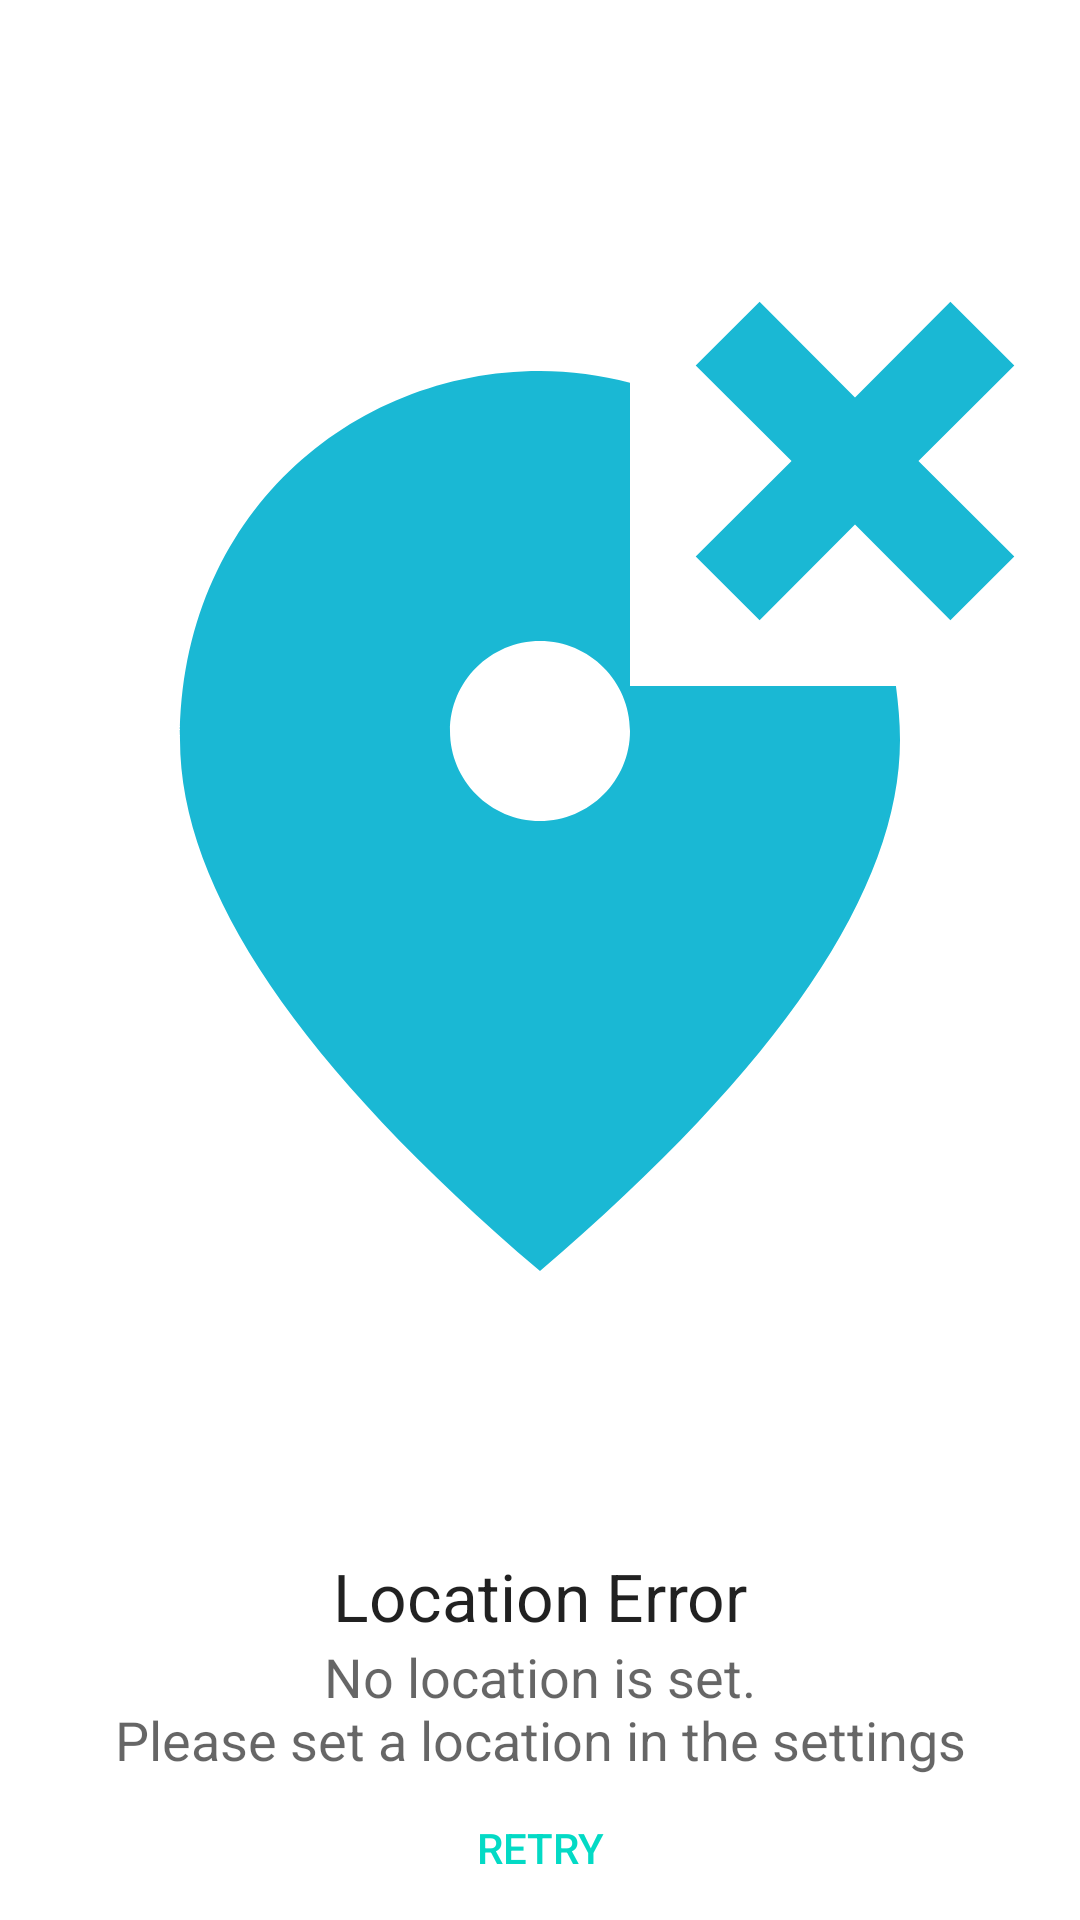

Reconstruct the res/layout file that produces this screen, plus the resources it refers to.
<!-- AndroidManifest.xml: application theme Theme.WhetherZ -->
<!-- res/layout/no_city_selected.xml -->
<?xml version="1.0" encoding="utf-8"?>
<LinearLayout xmlns:android="http://schemas.android.com/apk/res/android"
    xmlns:app="http://schemas.android.com/apk/res-auto"
    android:layout_width="match_parent"
    android:layout_height="wrap_content"
    android:layout_margin="16dp"
    android:orientation="vertical">
    <ImageView
        android:id="@+id/noWifi"
        android:layout_width="match_parent"
        android:layout_height="0dp"
        android:layout_weight="1"
        app:srcCompat="@drawable/no_location" />

    <TextView
        android:id="@+id/no_internet_main_msg"
        android:layout_width="match_parent"
        android:layout_height="wrap_content"
        android:gravity="center"
        android:text="@string/location_error"
        android:textAppearance="?android:textAppearanceLarge"/>

    <TextView
        android:id="@+id/no_internet_sub_msg"
        android:layout_width="match_parent"
        android:layout_height="wrap_content"
        android:gravity="center"
        android:text="@string/Please_set_a_location"
        android:textAppearance="?android:textAppearanceMedium"/>

    <Button
        android:id="@+id/retry"
        android:layout_width="wrap_content"
        android:layout_height="wrap_content"
        android:layout_gravity="center"
        android:backgroundTint="@color/white"
        android:text="@string/retry"
        android:textColor="@color/teal_200"
        style="?android:borderlessButtonStyle"/>

</LinearLayout>
<!-- resources referenced by this layout -->
<resources>
  <color name="teal_200">#FF03DAC5</color>
  <color name="white">#FFFFFFFF</color>
  <!-- drawable no_location (drawable) -->
  <vector android:height="160dp" android:tint="#1AB8D4"
      android:viewportHeight="24" android:viewportWidth="24"
      android:width="160dp" xmlns:android="http://schemas.android.com/apk/res/android">
      <path android:fillColor="@android:color/white" android:pathData="M14,10V3.26C13.35,3.09 12.68,3 12,3c-4.2,0 -8,3.22 -8,8.2c0,3.32 2.67,7.25 8,11.8c5.33,-4.55 8,-8.48 8,-11.8c0,-0.41 -0.04,-0.81 -0.09,-1.2H14zM12,13c-1.1,0 -2,-0.9 -2,-2c0,-1.1 0.9,-2 2,-2s2,0.9 2,2C14,12.1 13.1,13 12,13z"/>
      <path android:fillColor="@android:color/white" android:pathData="M22.54,2.88l-1.42,-1.42l-2.12,2.13l-2.12,-2.13l-1.42,1.42l2.13,2.12l-2.13,2.12l1.42,1.42l2.12,-2.13l2.12,2.13l1.42,-1.42l-2.13,-2.12z"/>
  </vector>
  <string name="Please_set_a_location">No location is set.\nPlease set a location in the settings</string>
  <string name="location_error">Location Error</string>
  <string name="retry">RETRY</string>
  <style name="Theme.WhetherZ" parent="Theme.MaterialComponents.DayNight.DarkActionBar">
          
          <item name="colorPrimary">@color/teal_200</item>
          <item name="colorPrimaryVariant">@color/teal_700</item>
          <item name="colorOnPrimary">@color/white</item>
          
          <item name="colorSecondary">@color/teal_200</item>
          <item name="colorSecondaryVariant">@color/teal_700</item>
          <item name="colorOnSecondary">@color/black</item>
          
          <item name="android:statusBarColor" tools:targetApi="l">?attr/colorPrimaryVariant</item>
          
      </style>
  <color name="teal_700">#FF018786</color>
  <color name="black">#FF000000</color>
</resources>
